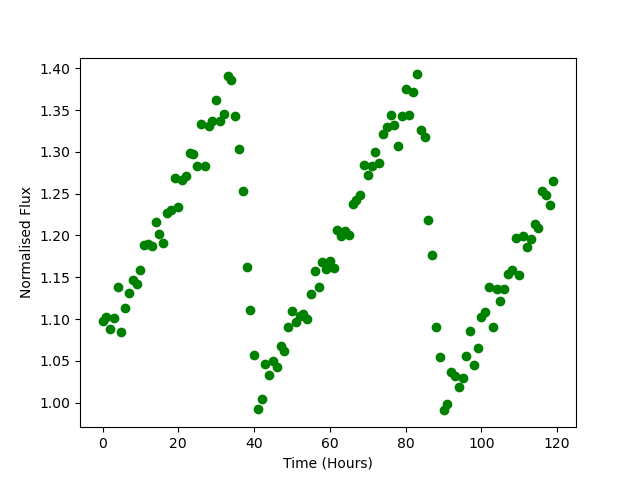

The table this chart was drawn from, first rows:
Time, Flux
0.0, 1.097
1.0, 1.103
2.0, 1.088
3.0, 1.101
4.0, 1.139
5.0, 1.085
6.0, 1.113
7.0, 1.132
8.0, 1.147
9.0, 1.142
10.0, 1.158
11.0, 1.189
12.0, 1.189
13.0, 1.188
14.0, 1.217
15.0, 1.202
16.0, 1.19
17.0, 1.227
18.0, 1.231
19.0, 1.268
20.0, 1.235
21.0, 1.267
22.0, 1.272
23.0, 1.298
24.0, 1.298
25.0, 1.283
26.0, 1.333
27.0, 1.283
28.0, 1.331
29.0, 1.337
30.0, 1.362
31.0, 1.337
32.0, 1.345
33.0, 1.391
34.0, 1.386
35.0, 1.343
36.0, 1.303
37.0, 1.253
38.0, 1.162
39.0, 1.111
40.0, 1.058
41.0, 0.992
42.0, 1.004
43.0, 1.046
44.0, 1.033
45.0, 1.05
46.0, 1.042
47.0, 1.067
48.0, 1.062
49.0, 1.091
50.0, 1.109
51.0, 1.097
52.0, 1.103
53.0, 1.106
54.0, 1.1
55.0, 1.13
56.0, 1.157
57.0, 1.138
58.0, 1.169
59.0, 1.16
... 60 more rows
